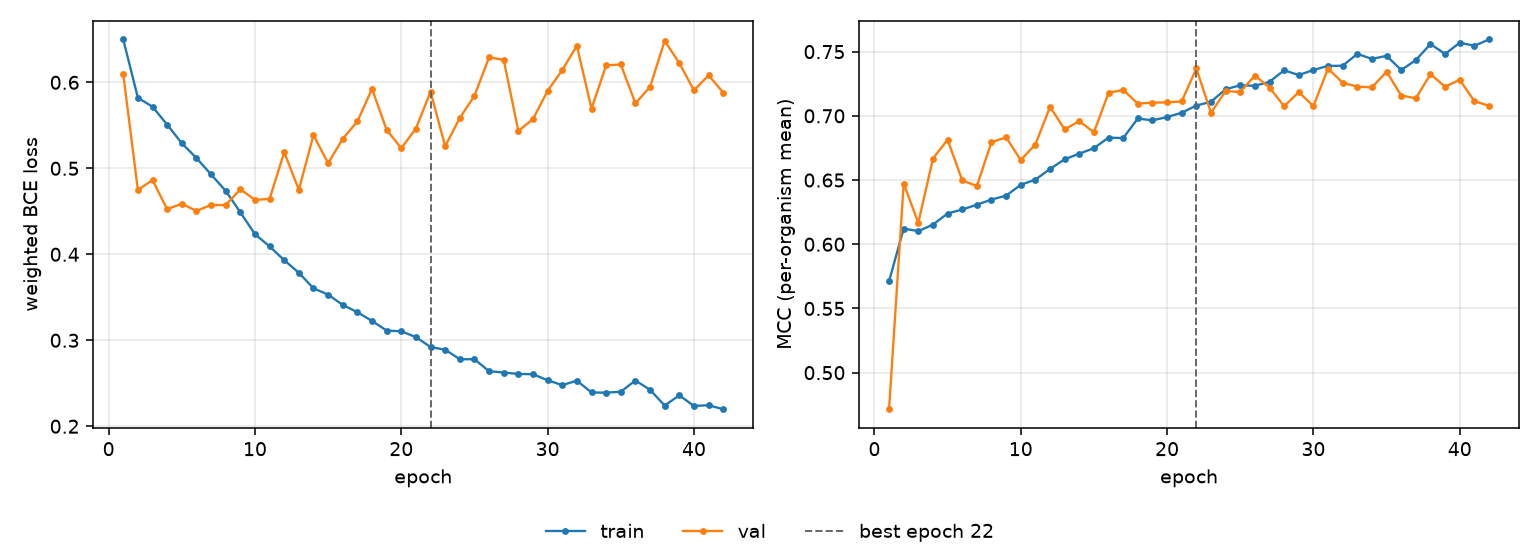

The file beside this chart, header and first rows:
epoch, tr_loss, vl_loss, tr_mcc, vl_mcc, is_best
1, 0.6498, 0.6094, 0.5712, 0.4715, False
2, 0.582, 0.4748, 0.6122, 0.6472, False
3, 0.5716, 0.4864, 0.6102, 0.6167, False
4, 0.5508, 0.4524, 0.6153, 0.6667, False
5, 0.5292, 0.4588, 0.6239, 0.6815, False
6, 0.512, 0.4504, 0.6271, 0.6498, False
7, 0.4929, 0.4574, 0.6308, 0.6453, False
8, 0.4738, 0.4572, 0.6348, 0.6795, False
9, 0.4488, 0.4756, 0.6378, 0.6832, False
10, 0.4234, 0.4633, 0.6463, 0.6656, False
11, 0.4092, 0.4644, 0.6503, 0.6777, False
12, 0.3931, 0.5187, 0.6586, 0.707, False
13, 0.3785, 0.475, 0.6662, 0.6895, False
14, 0.3604, 0.5386, 0.6705, 0.6959, False
15, 0.3531, 0.5059, 0.6748, 0.6872, False
16, 0.3411, 0.5344, 0.6831, 0.7179, False
17, 0.3326, 0.5545, 0.6826, 0.7202, False
18, 0.3224, 0.5925, 0.6979, 0.7095, False
19, 0.3113, 0.5446, 0.6965, 0.7103, False
20, 0.3104, 0.5235, 0.699, 0.7104, False
21, 0.3038, 0.5462, 0.7024, 0.7112, False
22, 0.2921, 0.589, 0.708, 0.7369, True
23, 0.289, 0.5257, 0.711, 0.7024, False
24, 0.278, 0.5585, 0.7207, 0.7193, False
25, 0.2779, 0.5843, 0.7238, 0.7186, False
26, 0.264, 0.6291, 0.7234, 0.7314, False
27, 0.2625, 0.6261, 0.7265, 0.722, False
28, 0.2608, 0.5434, 0.7354, 0.7074, False
29, 0.2605, 0.5572, 0.7318, 0.7185, False
30, 0.2535, 0.5901, 0.7357, 0.7076, False
31, 0.2478, 0.6141, 0.7389, 0.7368, False
32, 0.253, 0.6426, 0.739, 0.7258, False
33, 0.2393, 0.5693, 0.7483, 0.7227, False
34, 0.2391, 0.6197, 0.7443, 0.7222, False
35, 0.2402, 0.6208, 0.7468, 0.7344, False
36, 0.2532, 0.5757, 0.7357, 0.7158, False
37, 0.2424, 0.5945, 0.7434, 0.7137, False
38, 0.2241, 0.6483, 0.7559, 0.7325, False
39, 0.2359, 0.6224, 0.7482, 0.7227, False
40, 0.2236, 0.5907, 0.757, 0.7281, False
41, 0.2244, 0.6081, 0.7545, 0.7115, False
42, 0.2198, 0.5881, 0.7595, 0.7078, False
